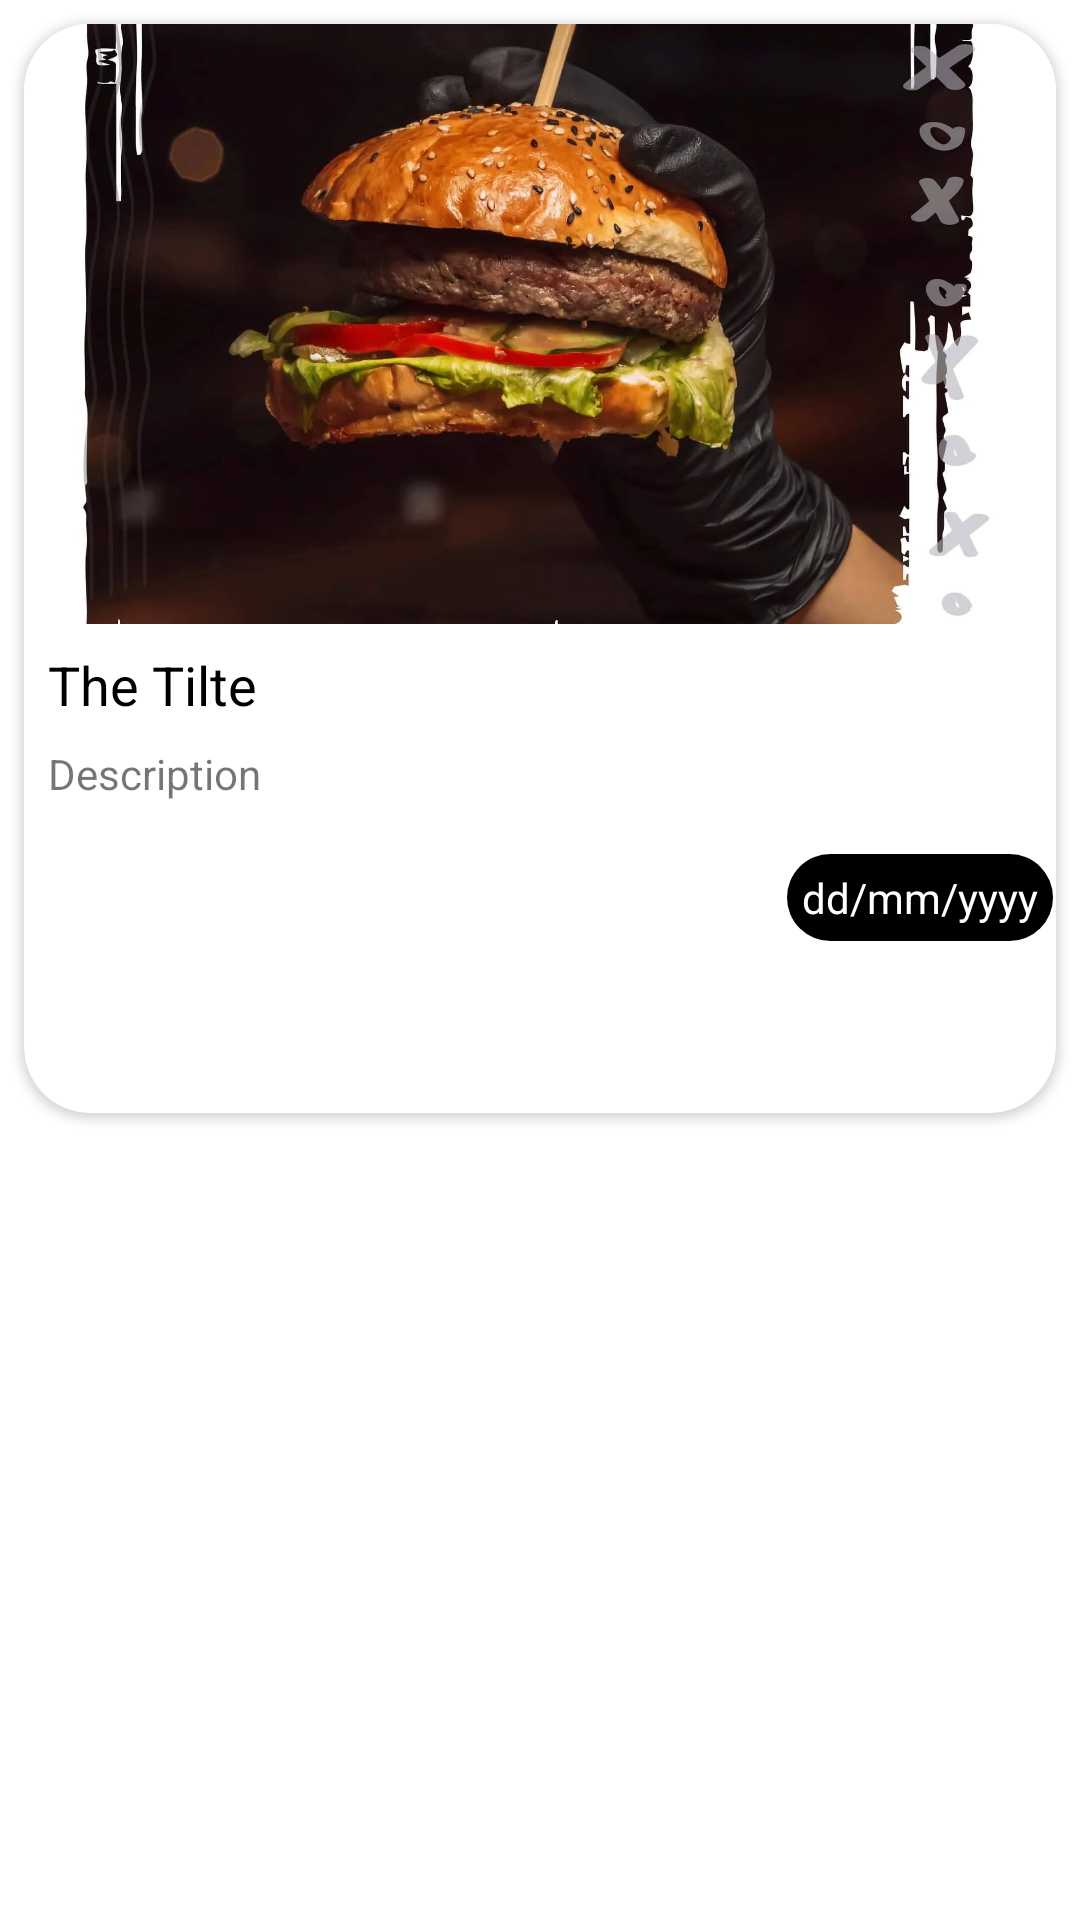

Reconstruct the res/layout file that produces this screen, plus the resources it refers to.
<!-- AndroidManifest.xml: application theme Theme.DateFire -->
<!-- res/layout/card_items.xml -->
<?xml version="1.0" encoding="utf-8"?>
<LinearLayout xmlns:android="http://schemas.android.com/apk/res/android"
    android:layout_width="match_parent"
    android:layout_height="match_parent"
    xmlns:app="http://schemas.android.com/apk/res-auto"
    android:gravity="top"
    android:orientation="vertical">

    <androidx.cardview.widget.CardView
        android:layout_width="match_parent"
        android:layout_height="wrap_content"
        android:layout_gravity="clip_horizontal"
        android:layout_margin="8dp"
        app:cardCornerRadius="22dp">

        <LinearLayout
            android:layout_width="match_parent"
            android:layout_height="363dp"
            android:orientation="vertical">

            <ImageView
                android:id="@+id/bannerIv"
                android:layout_width="match_parent"
                android:layout_height="200dp"
                android:scaleType="centerCrop"
                android:src="@drawable/img_1" />

            <TextView
                android:id="@+id/titleTv"
                android:layout_width="match_parent"
                android:layout_height="wrap_content"
                android:padding="8dp"
                android:text="The Tilte"
                android:textColor="#000"
                android:textSize="18dp" />

            <TextView
                android:id="@+id/descriptionTv"
                android:layout_width="match_parent"
                android:layout_height="wrap_content"
                android:layout_marginStart="8dp"
                android:layout_marginLeft="3dp"
                android:ellipsize="end"
                android:maxLines="1"
                android:minLines="2"
                android:text="Description" />

            <TextView
                android:id="@+id/dateTv"
                android:layout_width="wrap_content"
                android:layout_height="wrap_content"
                android:layout_gravity="right"
                android:layout_margin="1dp"
                android:background="@drawable/shape_rect"
                android:drawableStart="@drawable/ic_baseline_monetization_on_24"
                android:drawablePadding="5dp"
                android:gravity="center_vertical"
                android:padding="5dp"
                android:text="dd/mm/yyyy"
                android:textColor="#FFFFFF" />

        </LinearLayout>

    </androidx.cardview.widget.CardView>
</LinearLayout>
<!-- resources referenced by this layout -->
<resources>
  <!-- drawable img_1: webp bitmap (drawable, 170470 bytes) -->
  <!-- drawable shape_rect (drawable) -->
  <?xml version="1.0" encoding="utf-8"?>
  <shape xmlns:android="http://schemas.android.com/apk/res/android">
  
      <solid android:color="#000000"/>
  
      <corners android:radius="15dp"/>
  
  </shape>
  <style name="Theme.DateFire" parent="Theme.MaterialComponents.DayNight.NoActionBar">
          
          <item name="colorPrimary">@color/white</item>
          <item name="colorPrimaryVariant">#161616</item>
          <item name="colorOnPrimary">@color/white</item>
          
          <item name="colorSecondary">@color/teal_200</item>
          <item name="colorSecondaryVariant">@color/teal_700</item>
          <item name="colorOnSecondary">@color/black</item>
          
          <item name="android:statusBarColor" tools:targetApi="l">?attr/colorPrimaryVariant</item>
          
      </style>
  <color name="white">#FFFFFFFF</color>
  <color name="teal_200">#FF03DAC5</color>
  <color name="teal_700">#FF018786</color>
  <color name="black">#FF000000</color>
</resources>
